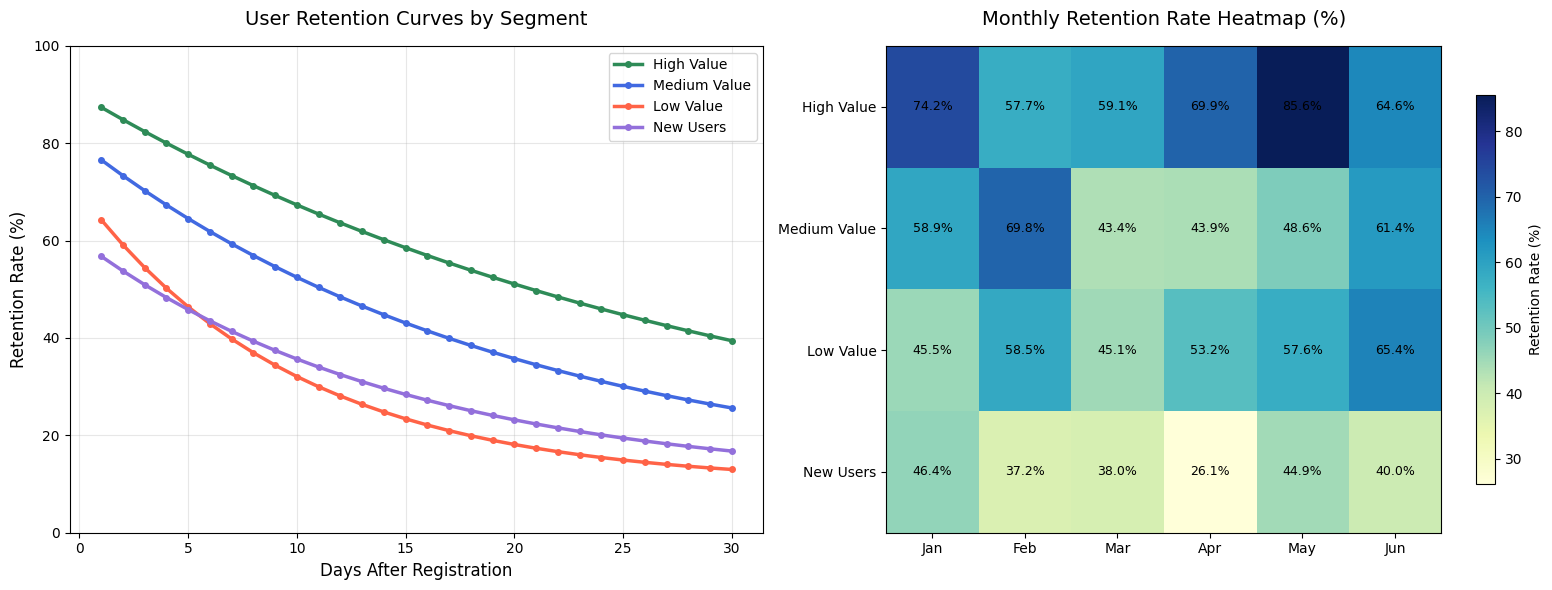
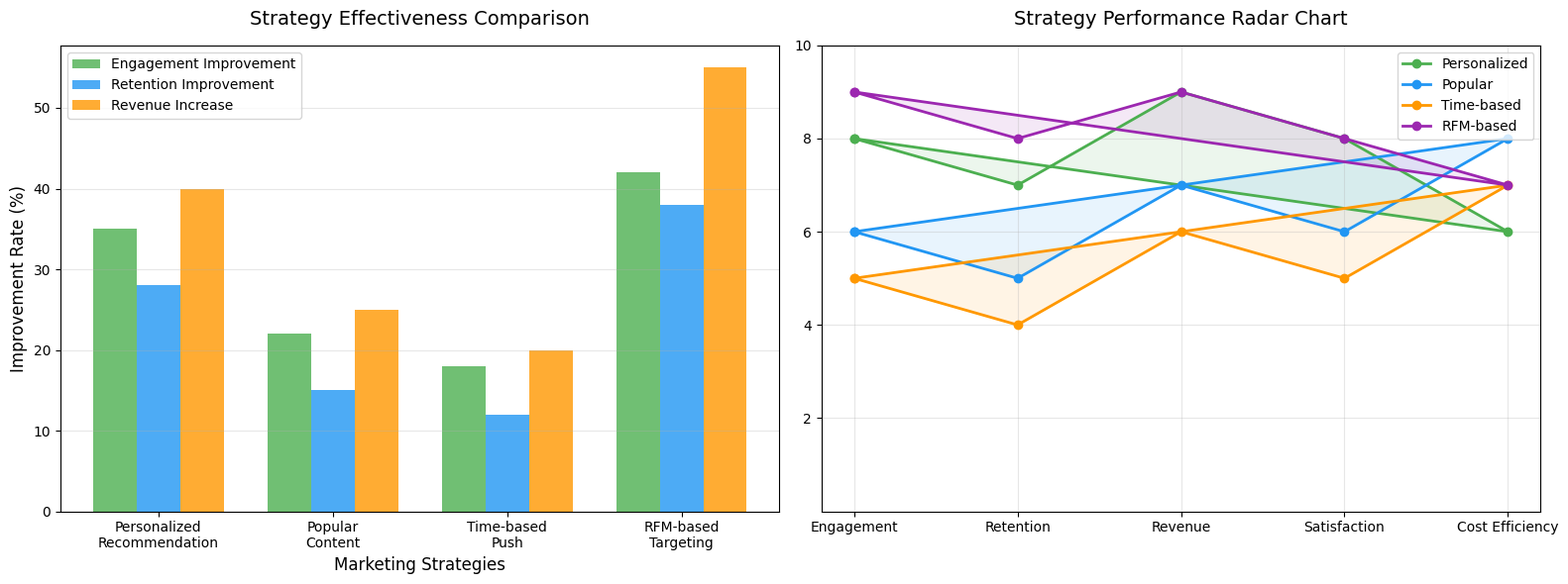

Write Python code to recreate these figures, in order.
#!/usr/bin/env python3
# -*- coding: utf-8 -*-
"""
效果验证与趋势分析图表生成脚本
图表9: 用户留存曲线图
图表10: 策略效果对比图
"""

import matplotlib.pyplot as plt
import numpy as np
import pandas as pd
import os

def setup_english_fonts():
    """设置英文字体"""
    plt.rcParams['font.family'] = 'DejaVu Sans'
    plt.rcParams['font.size'] = 10

def generate_retention_curves():
    """生成用户留存曲线图"""
    setup_english_fonts()
    
    fig, (ax1, ax2) = plt.subplots(1, 2, figsize=(16, 6))
    
    # 模拟留存数据
    days = np.arange(1, 31)
    
    # 不同用户分群的留存率
    retention_data = {
        'High Value': np.exp(-days/30) * 0.8 + 0.1,
        'Medium Value': np.exp(-days/20) * 0.7 + 0.1,
        'Low Value': np.exp(-days/10) * 0.6 + 0.1,
        'New Users': np.exp(-days/15) * 0.5 + 0.1
    }
    
    # 绘制留存曲线
    colors = ['#2E8B57', '#4169E1', '#FF6347', '#9370DB']
    for i, (group, retention) in enumerate(retention_data.items()):
        ax1.plot(days, retention * 100, label=group, color=colors[i], linewidth=2.5, marker='o', markersize=4)
    
    ax1.set_xlabel('Days After Registration', fontsize=12)
    ax1.set_ylabel('Retention Rate (%)', fontsize=12)
    ax1.set_title('User Retention Curves by Segment', fontsize=14, pad=15)
    ax1.legend(fontsize=10)
    ax1.grid(True, alpha=0.3)
    ax1.set_ylim(0, 100)
    
    # 绘制留存率热力图（月度）
    months = ['Jan', 'Feb', 'Mar', 'Apr', 'May', 'Jun']
    segments = ['High Value', 'Medium Value', 'Low Value', 'New Users']
    
    # 模拟月度留存数据
    monthly_retention = np.random.rand(len(segments), len(months)) * 40 + 30
    monthly_retention[0, :] += 20  # 高价值用户留存率更高
    monthly_retention[3, :] -= 15  # 新用户留存率较低
    
    im = ax2.imshow(monthly_retention, cmap='YlGnBu', aspect='auto')
    
    # 设置坐标轴标签
    ax2.set_xticks(np.arange(len(months)))
    ax2.set_yticks(np.arange(len(segments)))
    ax2.set_xticklabels(months, fontsize=10)
    ax2.set_yticklabels(segments, fontsize=10)
    
    # 在热力图中显示数值
    for i in range(len(segments)):
        for j in range(len(months)):
            ax2.text(j, i, f'{monthly_retention[i, j]:.1f}%', 
                    ha="center", va="center", color="black", fontsize=9)
    
    ax2.set_title('Monthly Retention Rate Heatmap (%)', fontsize=14, pad=15)
    
    # 添加颜色条
    cbar = plt.colorbar(im, ax=ax2, shrink=0.8)
    cbar.set_label('Retention Rate (%)', fontsize=10)
    
    plt.tight_layout()
    
    # 保存图表
    os.makedirs('docs/validation', exist_ok=True)
    plt.savefig("docs/validation/retention_curves.png", dpi=300, bbox_inches='tight')
    plt.close()
    print("✅ 用户留存曲线图已生成: docs/validation/retention_curves.png")

def generate_strategy_comparison():
    """生成策略效果对比图"""
    setup_english_fonts()
    
    fig, (ax1, ax2) = plt.subplots(1, 2, figsize=(16, 6))
    
    # 策略对比数据
    strategies = ['Personalized\nRecommendation', 'Popular\nContent', 'Time-based\nPush', 'RFM-based\nTargeting']
    
    # 不同指标的效果对比
    engagement_improvement = [35, 22, 18, 42]  # 参与度提升
    retention_improvement = [28, 15, 12, 38]   # 留存率提升
    revenue_increase = [40, 25, 20, 55]        # 收入增长
    
    x_pos = np.arange(len(strategies))
    width = 0.25
    
    # 绘制柱状图对比
    ax1.bar(x_pos - width, engagement_improvement, width, label='Engagement Improvement', 
            color='#4CAF50', alpha=0.8)
    ax1.bar(x_pos, retention_improvement, width, label='Retention Improvement', 
            color='#2196F3', alpha=0.8)
    ax1.bar(x_pos + width, revenue_increase, width, label='Revenue Increase', 
            color='#FF9800', alpha=0.8)
    
    ax1.set_xlabel('Marketing Strategies', fontsize=12)
    ax1.set_ylabel('Improvement Rate (%)', fontsize=12)
    ax1.set_title('Strategy Effectiveness Comparison', fontsize=14, pad=15)
    ax1.set_xticks(x_pos)
    ax1.set_xticklabels(strategies, fontsize=10)
    ax1.legend(fontsize=10)
    ax1.grid(True, alpha=0.3, axis='y')
    
    # 绘制策略效果雷达图
    metrics = ['Engagement', 'Retention', 'Revenue', 'Satisfaction', 'Cost Efficiency']
    
    # 不同策略在各指标上的得分
    strategy_scores = {
        'Personalized': [8, 7, 9, 8, 6],
        'Popular': [6, 5, 7, 6, 8],
        'Time-based': [5, 4, 6, 5, 7],
        'RFM-based': [9, 8, 9, 8, 7]
    }
    
    # 雷达图设置
    angles = np.linspace(0, 2*np.pi, len(metrics), endpoint=False).tolist()
    angles += angles[:1]  # 闭合雷达图
    
    colors = ['#4CAF50', '#2196F3', '#FF9800', '#9C27B0']
    
    for i, (strategy, scores) in enumerate(strategy_scores.items()):
        scores += scores[:1]  # 闭合数据
        ax2.plot(angles, scores, 'o-', linewidth=2, label=strategy, color=colors[i])
        ax2.fill(angles, scores, alpha=0.1, color=colors[i])
    
    # 设置雷达图坐标
    ax2.set_xticks(angles[:-1])
    ax2.set_xticklabels(metrics, fontsize=10)
    ax2.set_yticks([2, 4, 6, 8, 10])
    ax2.set_ylim(0, 10)
    ax2.set_title('Strategy Performance Radar Chart', fontsize=14, pad=15)
    ax2.legend(fontsize=10, loc='upper right')
    ax2.grid(True, alpha=0.3)
    
    plt.tight_layout()
    
    # 保存图表
    os.makedirs('docs/validation', exist_ok=True)
    plt.savefig("docs/validation/strategy_comparison.png", dpi=300, bbox_inches='tight')
    plt.close()
    print("✅ 策略效果对比图已生成: docs/validation/strategy_comparison.png")

if __name__ == "__main__":
    generate_retention_curves()
    generate_strategy_comparison()
